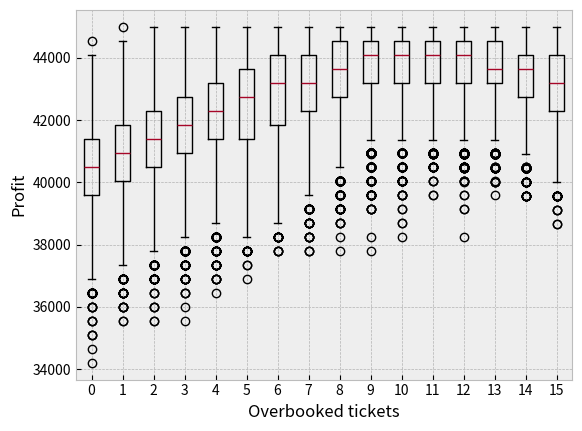
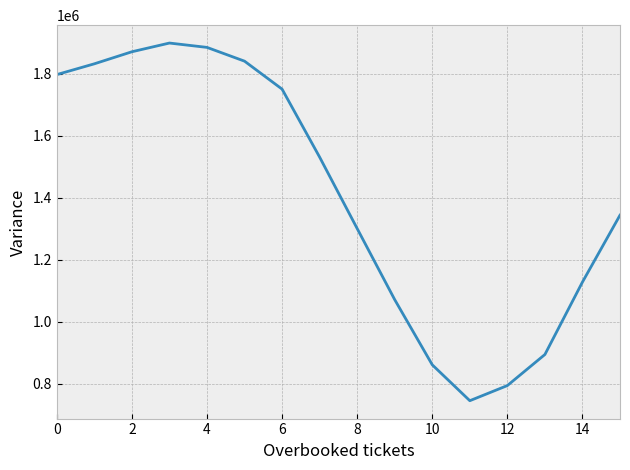

Reproduce these figures in Python, in order.
import random
import numpy as np
import pandas as pd
import matplotlib.pyplot as plt

'''
for analysis:
- change isEU parameter
- change arbitrarily isDomestic parameter
- change nbSeats
- change nbFlights
- change isSmallFlight
- play with probabilities
'''

def monteCarlo (probabilityShowDomestic = 0.9, probabilityShowInter = 0.9375,
                nbSeats = 100, revenuePerSeat = 450.0, nbFlights = 10000,
                maxOverbooking = 16, probabilityDomestic = 6/7, isEU = False,
                isSmallFlight = True, isDomestic = None):

    def isDomestic(probabilityDomestic, isDomestic):
        if isDomestic is None:
            return random.random() <= probabilityDomestic
        else:
            return isDomestic

    def show_up(probabilityShowDomestic, probabilityShowInter):
        if isDomestic(probabilityDomestic, isDomestic):
            return random.random() <= probabilityShowDomestic
        else:
            return random.random() <= probabilityShowInter

    def simulate_flight(nb_tickets_sold, probabilityShowDomestic, probabilityShowInter):
        n = 0 # number of people who bought ticket that will show up
        for i in range(0,nb_tickets_sold):
            if show_up(probabilityShowDomestic, probabilityShowInter):
                n = n + 1
        return n

    def simulate_net_revenue(nb_tickets_sold, nbSeats, probabilityShowDomestic,
                             probabilityShowInter, revenuePerSeat, voucherCost):
        # how many ticket purchasers actually showed up?
        nb_shows = simulate_flight(nb_tickets_sold, probabilityShowDomestic, probabilityShowInter)
        # no one bumped from flight if less or equal people show up than for
        #   the number of seats we have
        if nb_shows <= nbSeats:
            return revenuePerSeat * nb_shows
        # if more customers show up than seats we have, must pay out vouchers
        else:
            vouchers_out = nb_shows - nbSeats
            return nbSeats * revenuePerSeat - voucherCost * vouchers_out

    if isEU:
        if isSmallFlight:
            voucherCost = 453.42 # USD = 400 EUR
        else:
            voucherCost = 680.13 # USD = 600 EUR
    else:
        if isSmallFlight:
            voucherCost = min(revenuePerSeat * 2.0, 675) #USD
        else:
            voucherCost = min(revenuePerSeat * 2.0, 1350) #USD

    revenue = np.zeros((nbFlights, maxOverbooking))

    for tix_overbooked in range(0, maxOverbooking):
        nb_tickets_sold = nbSeats + tix_overbooked
        for f in range(0, nbFlights): # simulate nbFlights flights
            revenue[f][tix_overbooked] = simulate_net_revenue(nb_tickets_sold,
                                                              nbSeats,
                                                              probabilityShowDomestic,
                                                              probabilityShowInter,
                                                              revenuePerSeat,
                                                              voucherCost)

    # print(revenue) # ? print revenue matrix

    plt.style.use('bmh')
    f, ax = plt.subplots()
    l = [0, 1, 2, 3, 4, 5, 6, 7, 8, 9, 10, 11, 12, 13, 14, 15]
    plt.ylabel('Profit')
    plt.xlabel('Overbooked tickets')
    ax.boxplot(revenue)
    ax.set_xticklabels(l)
    plt.show()

    index = range(10000)
    df = pd.DataFrame(data=revenue[0:,0:], index=index, columns=l)

    maxValue = max(df.mean())
    dictionary = dict(df.mean())

    # dict_var = dict(df.var())

    for keys, values in dictionary.items():
        if (values == maxValue):
            print(keys, values)

    # for keys, values in dict_var.items():
    #     print(keys, values)

    # print(np.mean(df.var()))

    df_var = pd.DataFrame(df.var())
    f, ax = plt.subplots()
    l = [0, 1, 2, 3, 4, 5, 6, 7, 8, 9, 10, 11, 12, 13, 14, 15]
    plt.ylabel('Variance')
    plt.xlabel('Overbooked tickets')
    ax.plot(df_var)
    plt.xlim(0,15)
    plt.tight_layout()
    plt.show()

import time
start = time.time()

# ? first simulation EU, domestic and international
monteCarlo(isEU = True) # 11 overbooked tickets

# ? second simulation US, domestic and international
# monteCarlo() # 10 overbooked tickets

# ? third simulation US, domestic,revenue = 100
# monteCarlo(isDomestic = True, revenuePerSeat = 100) # 9 tickets

# ? fourth simulation EUR, international, long, revenue = 700
# monteCarlo(isEU = True, isSmallFlight=False, isDomestic=False, revenuePerSeat=700)

end = time.time()
print("time passed: ", end - start)
